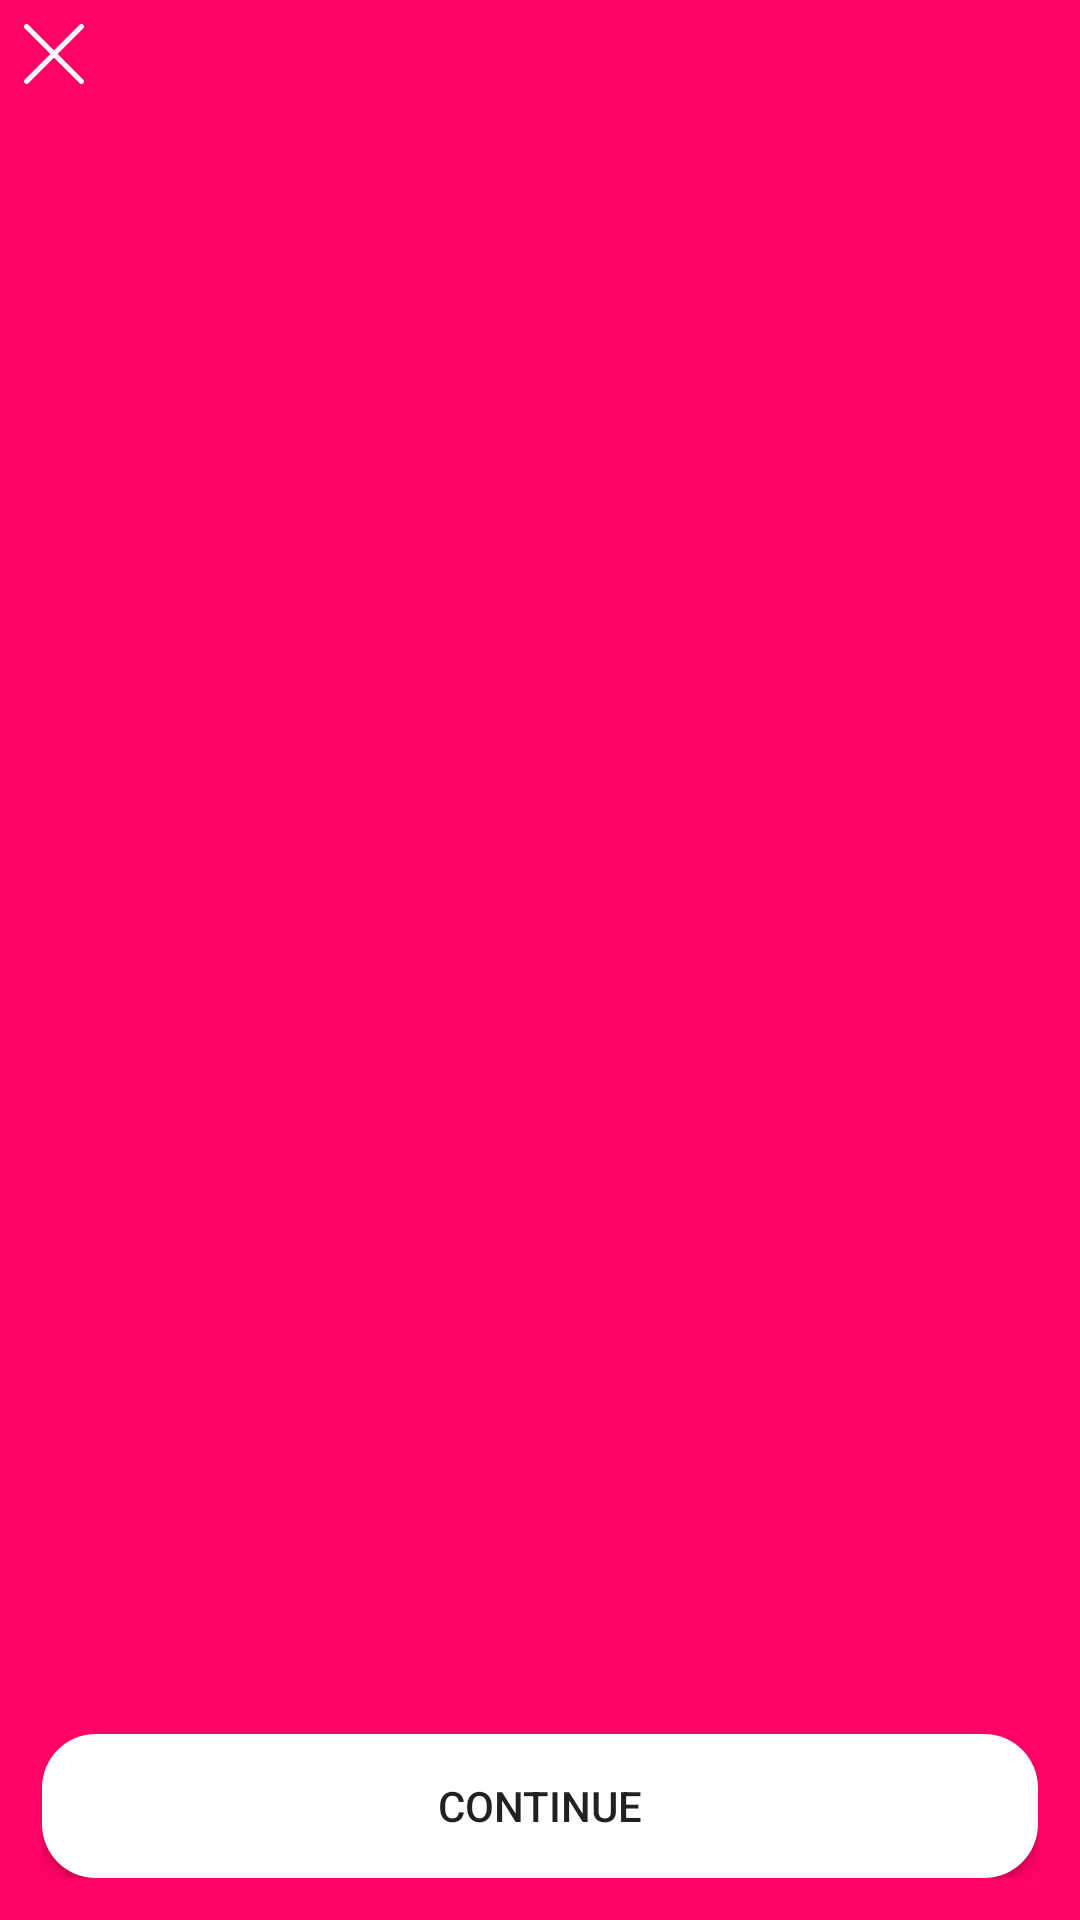

Layout XML and referenced resources for this Android screen:
<!-- AndroidManifest.xml: activity theme PermissionScreenTheme -->
<!-- res/layout/activity_system_permission.xml -->
<?xml version="1.0" encoding="utf-8"?>
<RelativeLayout xmlns:android="http://schemas.android.com/apk/res/android"
    android:layout_width="match_parent"
    android:layout_height="match_parent"
    android:background="@color/colorPrimary"
    android:orientation="vertical">

    <ImageView
        android:id="@+id/ivClose"
        android:layout_width="wrap_content"
        android:layout_height="wrap_content"
        android:layout_alignParentStart="true"
        android:padding="@dimen/toolbar_icon_padding"
        android:src="@drawable/ic_close_ffffff" />

    <LinearLayout
        android:layout_width="match_parent"
        android:layout_height="match_parent"
        android:layout_above="@+id/llBottomLayout"
        android:gravity="center"
        android:orientation="vertical"
        android:padding="@dimen/dimen_14dp">

        <ImageView
            android:id="@+id/ivInfoIcon"
            android:layout_width="wrap_content"
            android:layout_height="wrap_content" />

        <TextView
            android:id="@+id/tvHeading"
            style="@style/TextView.Color_FFFFFF.Font_24sp"
            android:layout_marginTop="@dimen/dimen_20dp"
            android:gravity="center" />

        <TextView
            android:id="@+id/tvSubHeading"
            style="@style/TextView.Color_FFFFFF.Font_16sp"
            android:layout_marginTop="@dimen/dimen_20dp"
            android:gravity="center" />
    </LinearLayout>


    <LinearLayout
        android:id="@+id/llBottomLayout"
        android:layout_width="match_parent"
        android:layout_height="wrap_content"
        android:layout_alignParentBottom="true"
        android:gravity="center"
        android:orientation="vertical"
        android:padding="@dimen/dimen_14dp">

        <Button
            android:id="@+id/btnContinue"
            android:layout_width="match_parent"
            android:layout_marginTop="@dimen/dimen_14dp"
            android:layout_height="@dimen/button_height_medium"
            android:background="@drawable/white_background_rounded"
            android:text="@string/text_continue" />


    </LinearLayout>

</RelativeLayout>
<!-- resources referenced by this layout -->
<resources>
  <color name="colorPrimary">#FF0266</color>
  <dimen name="button_height_medium">@dimen/dimen_48dp</dimen>
  <dimen name="dimen_14dp">14dp</dimen>
  <dimen name="dimen_20dp">20dp</dimen>
  <dimen name="toolbar_icon_padding">@dimen/dimen_8dp</dimen>
  <!-- drawable ic_close_ffffff (drawable) -->
  <vector xmlns:android="http://schemas.android.com/apk/res/android"
          android:width="20dp"
          android:height="20dp"
          android:viewportWidth="20.0"
          android:viewportHeight="20.0">
      <path
          android:pathData="M18.522,0.26L10,8.784 1.478,0.26C1.13,-0.087 0.58,-0.087 0.261,0.26c-0.348,0.348 -0.348,0.898 0,1.217L8.783,10 0.26,18.522c-0.348,0.348 -0.348,0.898 0,1.217 0.174,0.174 0.406,0.261 0.609,0.261a0.884,0.884 0,0 0,0.608 -0.26L10,11.216l8.522,8.522c0.174,0.174 0.406,0.261 0.608,0.261a0.884,0.884 0,0 0,0.61 -0.26c0.347,-0.349 0.347,-0.9 0,-1.218L11.216,10l8.522,-8.522a0.84,0.84 0,0 0,0 -1.217c-0.348,-0.348 -0.898,-0.348 -1.217,0z"
          android:fillColor="#FFF"/>
  </vector>
  <!-- drawable white_background_rounded (drawable-v24) -->
  <?xml version="1.0" encoding="utf-8"?>
  <shape xmlns:android="http://schemas.android.com/apk/res/android"
      android:shape="rectangle">
      <corners android:radius="@dimen/dimen_18dp" />
      <solid android:color="@color/color_FFFFFF" />
  
  </shape>
  <string name="text_continue">Continue</string>
  <style name="TextView.Color_FFFFFF.Font_16sp">
          <item name="android:textSize">@dimen/font_16sp</item>
      </style>
  <style name="TextView.Color_FFFFFF.Font_24sp">
          <item name="android:textSize">@dimen/font_24sp</item>
      </style>
  <style name="PermissionScreenTheme" parent="@style/Theme.AppCompat.Light">
          <item name="colorPrimary">@color/colorPrimary</item>
          <item name="colorPrimaryDark">@color/colorPrimaryDark</item>
          <item name="colorAccent">@color/colorAccent</item>
          <item name="windowNoTitle">true</item>
          <item name="windowActionBar">false</item>
          <item name="android:windowDisablePreview">true</item>
      </style>
  <dimen name="dimen_48dp">48dp</dimen>
  <dimen name="dimen_8dp">8dp</dimen>
  <dimen name="dimen_18dp">18dp</dimen>
  <color name="color_FFFFFF">#FFFFFF</color>
  <dimen name="font_16sp">16sp</dimen>
  <dimen name="font_24sp">24sp</dimen>
  <color name="colorPrimaryDark">#FF0266</color>
  <color name="colorAccent">@color/color_000000</color>
  <color name="color_000000">#000000</color>
</resources>
